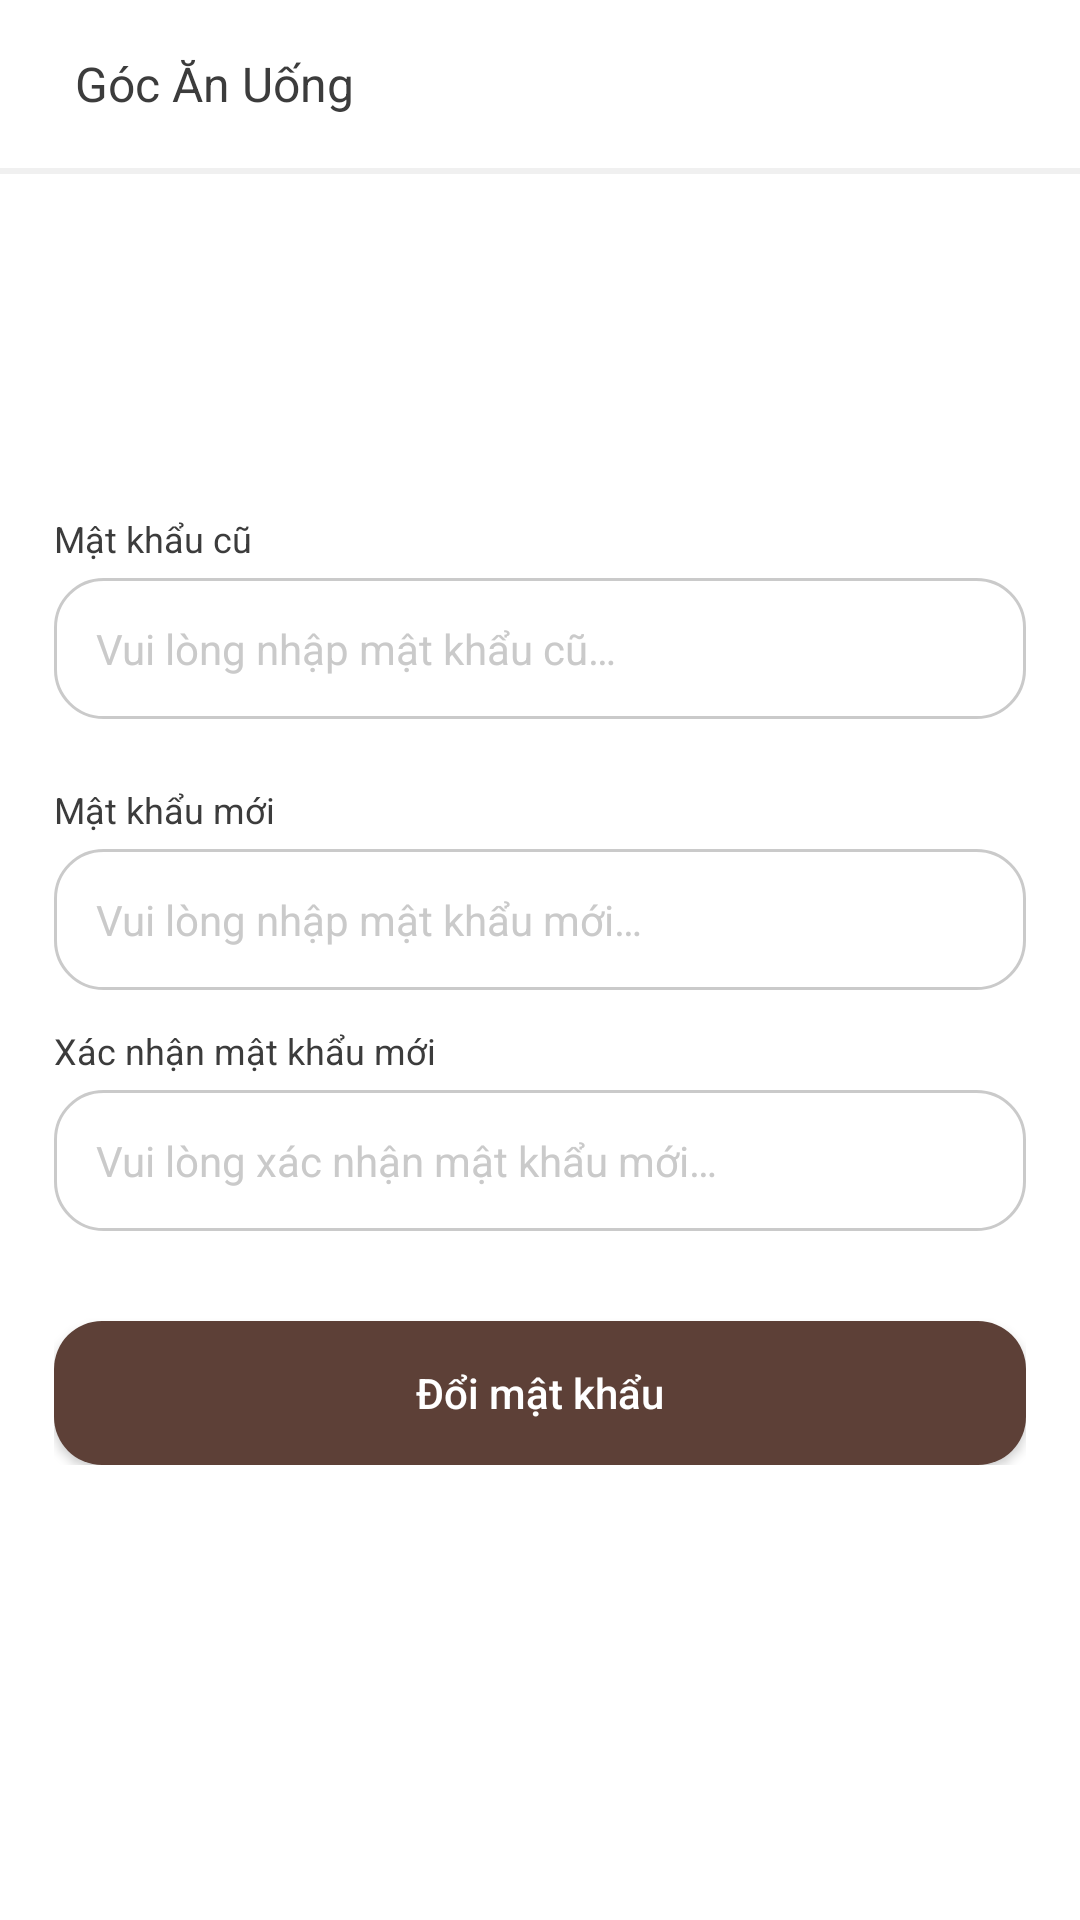

Write the Android layout XML for this screen, with the resource values it uses.
<!-- AndroidManifest.xml: application theme AppTheme -->
<!-- res/layout/activity_change_password.xml -->
<?xml version="1.0" encoding="utf-8"?>
<RelativeLayout xmlns:android="http://schemas.android.com/apk/res/android"
    xmlns:tools="http://schemas.android.com/tools"
    android:layout_width="match_parent"
    android:layout_height="match_parent"
    android:background="@color/white"
    tools:ignore="Autofill" >

    <include layout="@layout/layout_toolbar"/>

    <LinearLayout
        android:layout_width="match_parent"
        android:layout_height="wrap_content"
        android:layout_centerInParent="true"
        android:gravity="center"
        android:orientation="vertical"
        android:padding="@dimen/padding_18">

        <TextView
            android:layout_width="match_parent"
            android:layout_height="wrap_content"
            android:text="@string/label_old_password"
            android:layout_marginTop="@dimen/margin_20"
            android:textColor="@color/dark"
            android:textSize="@dimen/textsize_12"/>

        <EditText
            android:id="@+id/edt_old_password"
            android:layout_width="match_parent"
            android:layout_height="wrap_content"
            android:layout_marginTop="@dimen/margin_5"
            android:padding="@dimen/padding_14"
            android:background="@drawable/bg_white_corner_16_border_gray"
            android:hint="@string/hint_password_old"
            android:imeOptions="actionNext"
            android:inputType="textPassword"
            android:textColorHint="@color/light"
            android:textColor="@color/dark"
            android:textSize="@dimen/textsize_14" />

        <TextView
            android:layout_width="match_parent"
            android:layout_height="wrap_content"
            android:text="@string/label_new_password"
            android:layout_marginTop="@dimen/margin_22"
            android:textColor="@color/dark"
            android:textSize="@dimen/textsize_12"/>

        <EditText
            android:id="@+id/edt_new_password"
            android:layout_width="match_parent"
            android:layout_height="wrap_content"
            android:layout_marginTop="@dimen/margin_5"
            android:padding="@dimen/padding_14"
            android:background="@drawable/bg_white_corner_16_border_gray"
            android:hint="@string/hint_password_new"
            android:imeOptions="actionNext"
            android:inputType="textPassword"
            android:textColorHint="@color/light"
            android:textColor="@color/dark"
            android:textSize="@dimen/textsize_14" />

        <TextView
            android:layout_width="match_parent"
            android:layout_height="wrap_content"
            android:text="@string/label_confirm_new_password"
            android:layout_marginTop="@dimen/margin_12"
            android:textColor="@color/dark"
            android:textSize="@dimen/textsize_12"/>

        <EditText
            android:id="@+id/edt_confirm_password"
            android:layout_width="match_parent"
            android:layout_height="wrap_content"
            android:layout_marginTop="@dimen/margin_5"
            android:padding="@dimen/padding_14"
            android:background="@drawable/bg_white_corner_16_border_gray"
            android:hint="@string/hint_password_confirm"
            android:imeOptions="actionDone"
            android:inputType="textPassword"
            android:textColorHint="@color/light"
            android:textColor="@color/dark"
            android:textSize="@dimen/textsize_14" />

        <Button
            android:id="@+id/btn_change_password"
            android:layout_width="match_parent"
            android:layout_height="wrap_content"
            android:layout_marginTop="@dimen/margin_30"
            android:textAllCaps="false"
            android:background="@drawable/bg_button_enable_corner_16"
            android:text="@string/change_password"
            android:textColor="@color/white"
            android:textSize="@dimen/textsize_14" />

    </LinearLayout>
</RelativeLayout>
<!-- res/layout/layout_toolbar.xml (included above) -->
<?xml version="1.0" encoding="utf-8"?>
<LinearLayout xmlns:android="http://schemas.android.com/apk/res/android"
    xmlns:tools="http://schemas.android.com/tools"
    android:layout_width="match_parent"
    android:layout_height="wrap_content"
    android:gravity="center_vertical"
    android:orientation="vertical"
    android:background="@color/white"
    tools:ignore="UseCompoundDrawables">

    <LinearLayout
        android:layout_width="match_parent"
        android:layout_height="?actionBarSize"
        android:gravity="center_vertical"
        android:orientation="horizontal">

        <ImageView
            android:id="@+id/img_toolbar_back"
            android:layout_width="wrap_content"
            android:layout_height="wrap_content"
            android:padding="@dimen/margin_10"
            android:src="@drawable/ic_back_toolbar"
            tools:ignore="ContentDescription" />

        <TextView
            android:id="@+id/tv_toolbar_title"
            android:layout_width="wrap_content"
            android:layout_height="wrap_content"
            android:layout_marginStart="@dimen/padding_5"
            android:text="@string/app_name"
            android:textColor="@color/dark"
            android:textSize="@dimen/textsize_16" />
    </LinearLayout>

    <View
        android:layout_width="match_parent"
        android:layout_height="2dp"
        android:background="@color/gainsboro" />
</LinearLayout>
<!-- resources referenced by this layout -->
<resources>
  <color name="dark">#3C3C3C</color>
  <color name="gainsboro">#F0F0F0</color>
  <color name="light">#CACACA</color>
  <color name="white">#ffffff</color>
  <dimen name="margin_10">10dp</dimen>
  <dimen name="margin_12">12dp</dimen>
  <dimen name="margin_20">20dp</dimen>
  <dimen name="margin_22">22dp</dimen>
  <dimen name="margin_30">30dp</dimen>
  <dimen name="margin_5">5dp</dimen>
  <dimen name="padding_14">14dp</dimen>
  <dimen name="padding_18">18dp</dimen>
  <dimen name="padding_5">5dp</dimen>
  <dimen name="textsize_12">12dp</dimen>
  <dimen name="textsize_14">14dp</dimen>
  <dimen name="textsize_16">16dp</dimen>
  <!-- drawable bg_button_enable_corner_16 (drawable) -->
  <?xml version="1.0" encoding="utf-8"?>
  <shape xmlns:android="http://schemas.android.com/apk/res/android">
      <corners android:radius="@dimen/margin_16" />
      <solid android:color="@color/dark_brown" />
  </shape>
  <!-- drawable bg_white_corner_16_border_gray (drawable) -->
  <?xml version="1.0" encoding="utf-8"?>
  <shape xmlns:android="http://schemas.android.com/apk/res/android">
      <corners android:radius="@dimen/margin_16" />
      <solid android:color="@color/white" />
      <stroke
          android:width="1dp"
          android:color="@color/light" />
  </shape>
  <string name="app_name">Góc Ăn Uống</string>
  <string name="change_password">Đổi mật khẩu</string>
  <string name="hint_password_confirm">Vui lòng xác nhận mật khẩu mới…</string>
  <string name="hint_password_new">Vui lòng nhập mật khẩu mới…</string>
  <string name="hint_password_old">Vui lòng nhập mật khẩu cũ…</string>
  <string name="label_confirm_new_password">Xác nhận mật khẩu mới</string>
  <string name="label_new_password">Mật khẩu mới</string>
  <string name="label_old_password">Mật khẩu cũ</string>
  <style name="AppTheme" parent="Theme.AppCompat.Light.NoActionBar">
          <item name="colorPrimaryDark">@color/dark_brown</item>
          <item name="android:listDivider">@android:color/transparent</item>
          <item name="android:windowLightStatusBar">true</item>
          <item name="android:statusBarColor">@color/white</item>
      </style>
  <dimen name="margin_16">16dp</dimen>
  <color name="dark_brown">#5D4037</color>
</resources>
